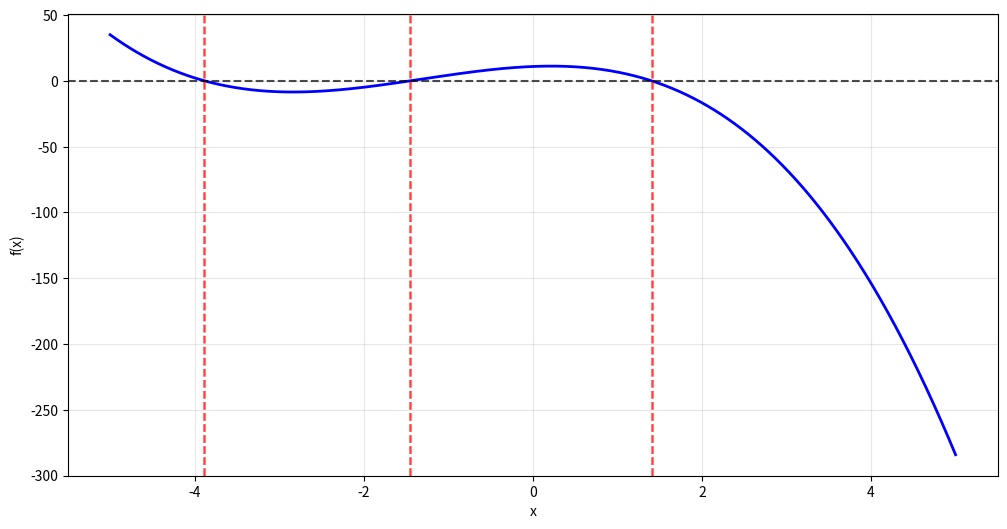

Python code for this plot:
import numpy as np
import matplotlib.pyplot as plt
import pandas as pd

np.random.seed(1000)


def qr_decompose(matrix_a):
    """
    Performs QR decomposition of a matrix using Gram-Schmidt process

    :param matrix_a: original matrix
    :return: orthogonal matrix Q and upper triangular matrix R
    """
    n, m = matrix_a.shape

    q = np.empty((n, n))
    u = np.empty((n, n))

    u[:, 0] = matrix_a[:, 0]
    q[:, 0] = u[:, 0] / np.linalg.norm(u[:, 0])

    for i in range(1, n):

        u[:, i] = matrix_a[:, i]
        for j in range(i):
            u[:, i] -= (matrix_a[:, i]@q[:, j]) * q[:, j]

        q[:, i] = u[:, i] / np.linalg.norm(u[:, i])

    r = np.zeros((n, m))
    for i in range(n):
        for j in range(i, m):
            r[i, j] = matrix_a[:, j] @ q[:, i]

    return q, r


def task_1() -> None:
    """
    Demonstrates QR decomposition for a random 3x3 matrix
    """
    n = 3
    matrix_a = np.random.uniform(-8, 8, (n, n))
    print("A = ", matrix_a)
    a_partial = matrix_a[:, :2].copy()
    q = np.zeros_like(a_partial, dtype=float)
    for i in range(a_partial.shape[1]):
        q_temp = a_partial[:, i].astype(float)
        for j in range(i):
            q_temp -= np.dot(q[:, j], a_partial[:, i]) * q[:, j]
        norm = np.linalg.norm(q)
        if norm > 1e-10:
            q[:, i] = q_temp / norm
        else:
            q[:, i] = q_temp

    print("Первые два ортонормированных столбца: ", q)
    print("Проверка на ортонормированность: ", q[:, 0] @ q[:, 1])

    q, r = qr_decompose(matrix_a)
    print("Q = \n", q)
    print("R = \n", r)

    q1, r1 = np.linalg.qr(matrix_a)
    print("Q(via linalg) = \n", q1)
    print("R(via linalg) = \n", r1)


def task_2() -> None:
    """
    Solves system of linear equations using QR decomposition
    """
    matrix_a = np.array(
        [
            [8.2, -3.2, 14.2, 14.8],
            [5.6, -12, 15, -6.4],
            [5.7, 3.6, -12.4, -2.3],
            [6.8, 13.2, -6.3, -8.7]
        ]
    )
    print("A = ", matrix_a)
    matrix_b = np.array([-8.4, 4.5, 3.3, 14.3])
    print("B = ", matrix_b)
    q, r = qr_decompose(matrix_a)
    print("Q = \n", q)
    print("R = \n", r)

    r_temp = matrix_b.copy()
    c = np.zeros(4)

    for k in range(4):
        c[k] = np.dot(r_temp, q[:, k])
        r_temp = r_temp - c[k]*q[:, k]

    x = np.zeros(4)
    for i in range(4 - 1, -1, -1):
        x[i] = (c[i]-np.dot(r[i, i + 1:], x[i + 1:])) / r[i, i]

    print("X = ", x)
    print("Check via np.solve", np.linalg.solve(matrix_a, matrix_b))


def check_diagonal_dominance(matrix_a):
    """
    Checks if matrix has strict diagonal dominance

    :param matrix_a: matrix to check
    :return: True if matrix has strict diagonal dominance
    """
    n = len(matrix_a)
    for i in range(n):
        diagonal = abs(matrix_a[i, i])
        row_sum = sum(abs(matrix_a[i, j]) for j in range(n) if j != i)
        if diagonal <= row_sum:
            return False
    return True


def rearrange_for_dominance(matrix_a, matrix_b):
    """
    Attempts to achieve diagonal dominance by row permutation

    :param matrix_a: coefficient matrix
    :param matrix_b: right-hand side vector
    :return: modified matrix and vector, success flag
    """
    n = len(matrix_a)
    a_new = matrix_a.copy()
    b_new = matrix_b.copy()

    available_rows = list(range(n))

    for col in range(n):
        max_val = 0
        max_row = -1

        for row in available_rows:
            if abs(matrix_a[row, col]) > max_val:
                max_val = abs(matrix_a[row, col])
                max_row = row

        if max_row == -1:
            return matrix_a, matrix_b, False

        if max_row != col and max_row in available_rows:
            a_new[[col, max_row]] = a_new[[max_row, col]]
            b_new[[col, max_row]] = b_new[[max_row, col]]
            available_rows.remove(max_row)

    return a_new, b_new, check_diagonal_dominance(a_new)


def task_3() -> None:
    """
    Solves system of linear equations using Jacobi iterative method
    """
    matrix_a = np.array(
        [
            [7.5, 3.8, 4.8],
            [1.9, 4.1, 2.1],
            [3.1, 2.8, 4.9]
        ]
    )
    print("A = ", matrix_a)
    matrix_b = np.array([0.2, 2.1, 5.6])
    print("B = ", matrix_b)
    has_dominance = check_diagonal_dominance(matrix_a)

    if not has_dominance:
        print("\nИсходная матрица не имеет диагонального преобладания.")

        matrix_a, matrix_b, success = rearrange_for_dominance(matrix_a, matrix_b)

        if success:
            print("Удалось достичь диагонального преобладания перестановкой строк.")
        else:
            print("Не удалось достичь диагонального преобладания перестановкой строк.")
            for i in range(3):
                if abs(matrix_a[i, i]) <= sum(abs(matrix_a[i, j]) for j in range(3) if j != i):
                    for j in range(3):
                        if i != j and matrix_a[j, i] != 0:
                            factor = matrix_a[j, i] / matrix_a[i, i] if matrix_a[i, i] != 0 else 1
                            matrix_a[i] += factor * matrix_a[j]
                            matrix_b[i] += factor * matrix_b[j]
                            break

            if check_diagonal_dominance(matrix_a):
                print("Удалось достичь диагонального преобладания преобразованиями.")
            else:
                print("Не удалось достичь строгого диагонального преобладания.")
                print("Сходимость метода не гарантирована.")
    else:
        print("\nМатрица имеет диагональное преобладание.")

    n = len(matrix_b)
    x = np.zeros(n)
    tol = 1e-3
    max_iter = 100
    history = []
    for k in range(max_iter):
        x_new = np.copy(x)
        for i in range(n):
            s1 = np.dot(matrix_a[i, :i], x_new[:i])
            s2 = np.dot(matrix_a[i, i + 1:], x[i + 1:])
            x_new[i] = (matrix_b[i]-s1-s2) / matrix_a[i, i]
        error = np.linalg.norm(x_new - x, np.inf)
        history.append([k + 1, *x_new, error])
        if error < tol:
            break
        if error > 1e+10:
            print("Метод не сходится")
            break
        x = x_new
    data_frame = pd.DataFrame(
        history,
        columns=["i", "x1", "x2", "x3", "err"]
    )
    print(data_frame)
    print(np.linalg.solve(matrix_a, matrix_b))


def f(x):
    """
    Original equation y = f(x)
    """
    return -1.38 * x**3 - 5.42 * x**2 + 2.57 * x + 10.95


def df(x):
    """
    Derivative of the equation y = f`(x)
    """
    return -4.14 * x**2 - 10.84 * x + 2.57


def bisection_method(
        function, left_bound, right_bound,
        tolerance=1e-3,
        max_iterations=100):
    """
    Implements bisection method for finding equation roots

    :param function: function to find root of
    :param left_bound: left interval boundary
    :param right_bound: right interval boundary
    :param tolerance: acceptable error margin
    :param max_iterations: maximum number of iterations
    :return: found root or None
    """
    if function(left_bound) * function(right_bound) >= 0:
        print(
            f"На интервале [{left_bound}, {right_bound}] \
            не выполняется условие f(left_bound)*f(right_bound) < 0"
        )
        return None

    print(f"Интервал: [{left_bound}, {right_bound}]")
    print(
        f"f({left_bound}) = {function(left_bound):.6f}, \
        f({right_bound}) = {function(right_bound):.6f}"
    )
    print("Итерационный процесс:")
    print("k\t left_bound\t\t right_bound\t\t c\t\t f(c)")
    print("-" * 70)

    for k in range(max_iterations):
        c = (left_bound+right_bound) / 2
        fc = function(c)

        print(f"{k}\t {left_bound:.6f}\t {right_bound:.6f}\t {c:.6f}\t {fc:.6f}")

        if abs(fc) < tolerance or (right_bound-left_bound) / 2 < tolerance:
            print(f"\nРешение найдено за {k} итераций")
            print(f"x = {c:.6f}, f(x) = {fc:.6f}")
            return c

        if function(left_bound) * fc < 0:
            right_bound = c
        else:
            left_bound = c

    print(f"Достигнуто максимальное число итераций ({max_iterations})")
    return (left_bound+right_bound) / 2


def combined_method(
        function, derived_function, left_bound, right_bound,
        tolerance=1e-5,
        max_iterations=100):
    """
    Combined method of chords and tangents for solving equations

    :param function: original function
    :param derived_function: derivative of function
    :param left_bound: left interval boundary
    :param right_bound: right interval boundary
    :param tolerance: acceptable error margin
    :param max_iterations: maximum number of iterations
    :return: found root or None
    """
    if function(left_bound) * function(right_bound) >= 0:
        print(
            f"На интервале [{left_bound}, {right_bound}] \
            не выполняется условие f(left_bound)*f(right_bound) < 0"
        )
        return None

    f2_left_bound = -8.28*left_bound - 10.84  # f''(left_bound)
    f2_right_bound = -8.28*right_bound - 10.84  # f''(right_bound)

    print(f"Интервал: [{left_bound}, {right_bound}]")
    print(
        f"f({left_bound}) = {function(left_bound):.8f}, \
        f({right_bound}) = {function(right_bound):.8f}"
    )
    print(f"f''({left_bound}) = {f2_left_bound:.2f}, f''({right_bound}) = {f2_right_bound:.2f}")
    print("Итерационный процесс:")
    print("k\t x_хорд\t\t x_кас\t\t разность")
    print("-" * 60)

    x_chord = left_bound
    x_tangent = right_bound

    for k in range(max_iterations):
        x_chord_new = (left_bound
                       - function(left_bound)
                       * (right_bound-left_bound)
                       / (function(right_bound)-function(left_bound)))

        x_tangent_new = x_tangent - function(x_tangent)/derived_function(x_tangent)

        difference = abs(x_chord_new - x_tangent_new)

        print(f"{k}\t {x_chord_new:.8f}\t {x_tangent_new:.8f}\t {difference:.2e}")

        if difference < tolerance:
            root = (x_chord_new + x_tangent_new) / 2
            print(f"\nРешение найдено за {k} итераций")
            print(f"x = {root:.8f}, f(x) = {f(root):.2e}")
            return root

        x_chord = x_chord_new
        x_tangent = x_tangent_new

        if function(left_bound) * function(x_chord_new) < 0:
            right_bound = x_chord_new
        else:
            left_bound = x_chord_new

    print(f"Достигнуто максимальное число итераций ({max_iterations})")
    return (x_chord+x_tangent) / 2


def task_4() -> None:
    """
    Finds roots of nonlinear equation using various methods
    """
    x = np.linspace(-5, 5, 1000)
    y = f(x)

    plt.figure(figsize=(12, 6))
    plt.plot(
        x,
        y,
        'b-',
        linewidth=2,
        label='f(x) = -1.38x³ - 5.42x² + 2.57x + 10.95'
    )
    plt.axhline(
        y=0,
        color='k',
        linestyle='--',
        alpha=0.7
    )
    plt.grid(True, alpha=0.3)
    plt.xlabel('x')
    plt.ylabel('f(x)')

    sign_changes = []
    for i in range(len(x) - 1):
        if y[i] * y[i + 1] <= 0:
            sign_changes.append((x[i], x[i + 1]))
            plt.axvline(
                x=x[i],
                color='r',
                linestyle='--',
                alpha=0.5
            )
            plt.axvline(
                x=x[i + 1],
                color='r',
                linestyle='--',
                alpha=0.5
            )

    plt.show()

    intervals = [(-4, -3), (-2, -1), (1, 2)]

    bisection_roots = []
    for i, (left_bound, right_bound) in enumerate(intervals):
        print(f"\nКорень {i + 1}:")
        root = bisection_method(
            f, left_bound, right_bound,
            tolerance=1e-3)
        if root is not None:
            bisection_roots.append(root)

    combined_roots = []
    for i, (left_bound, right_bound) in enumerate(intervals):
        print(f"\nКорень {i + 1}:")
        root = combined_method(
            f, df, left_bound, right_bound,
            tolerance=1e-5)
        if root is not None:
            combined_roots.append(root)


def newton_system(
        sys_equat, jac, x0,
        tol=1e-4,
        max_iter=100):
    """
    Implements Newton's method for solving systems of nonlinear equations

    :param sys_equat: system of equations
    :param jac: Jacobian matrix
    :param x0: initial guess
    :param tol: acceptable error margin
    :param max_iter: maximum number of iterations
    :return: solution and iteration count
    """
    x = x0
    for i in range(max_iter):
        sys_equat_val = sys_equat(x)
        jac_val = jac(x)
        delta = np.linalg.solve(jac_val, -sys_equat_val)
        x += delta
        if np.linalg.norm(delta) < tol:
            return x, i + 1
    return x, max_iter


def system_equations(vector):
    """
    System of nonlinear equations F(x,y) = 0
    vector: [x, y] - coordinates of the system
    """
    var_x, var_y = vector
    return np.array(
        [
            np.sin(var_x) + 2*var_y - 2,
            2*var_x + np.cos(var_y - 1) - 0.7
        ]
    )


def jacobian_system(vector):
    """
    Jacobian matrix for the system of equations
    vector: [x, y] - coordinates of the system
    """
    var_x, var_y = vector
    return np.array(
        [
            [np.cos(var_x), 2],
            [2, -np.sin(var_y - 1)]
        ]
    )


def task_5() -> None:
    """
    Solving a system of nonlinear equations by the Newton method
    """
    x0 = np.array([0.0, 1.0])
    sol, iters = newton_system(system_equations, jacobian_system, x0)
    print(
        f"Решение системы: x = {sol[0]:.5f}, \
        y = {sol[1]:.5f}, итераций: {iters}"
    )
    print("Проверка F(x) = 0:\n", system_equations(sol))


def main():
    """
    Main function that runs all tasks
    """
    print("Задание 1: QR-разложение")
    task_1()
    print("\n\n\nЗадание 2: Решение СЛАУ через QR-разложение")
    task_2()
    print("\n\n\nЗадание 3: Метод простых итераций для СЛАУ")
    task_3()
    print("\n\n\nЗадание 4: Решение нелинейного уравнения")
    task_4()
    print("\n\n\nЗадание 5: Решение системы нелинейных уравнений")
    task_5()


if __name__ == "__main__":
    main()
